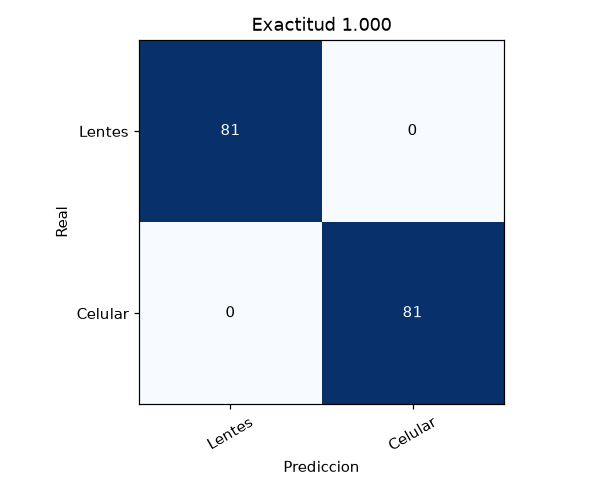

Values plotted in this chart, from the file beside it:
real\prediccion, Lentes, Celular
Lentes, 81, 0
Celular, 0, 81
